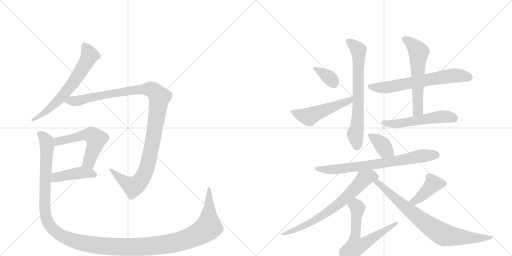
t = 0.00 s
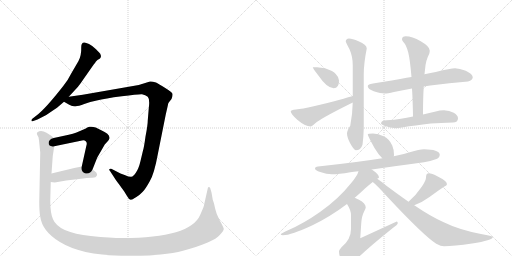
t = 2.69 s
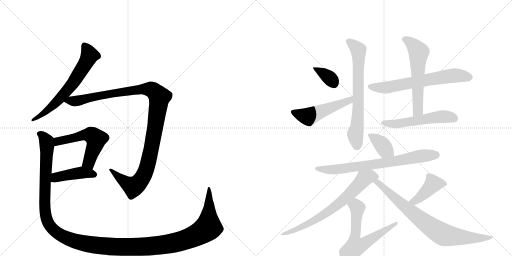
t = 5.37 s
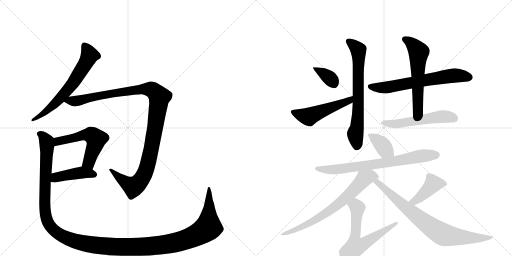
t = 8.06 s
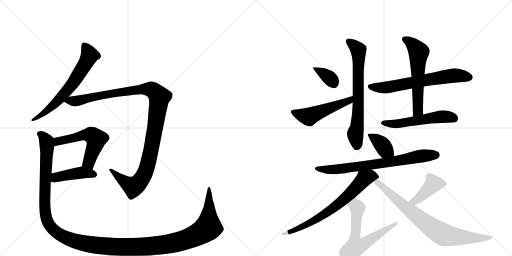
t = 10.75 s
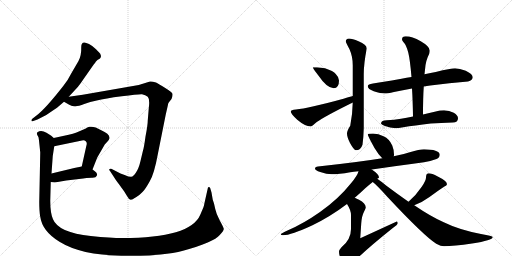
t = 13.43 s

The animated SVG that drew these frames (rendered in a browser with its animation timeline set to each time). Animation: 17 CSS @keyframes rules; one cycle of 13.43 s.

<svg version="1.1" viewBox="0 0 2048 1024" xmlns="http://www.w3.org/2000/svg">
  <g stroke="lightgray" stroke-dasharray="1,1" stroke-width="1" transform="scale(4, 4)">
    <line x1="0" y1="0" x2="256" y2="256"></line>
    <line x1="256" y1="0" x2="0" y2="256"></line>
    <line x1="128" y1="0" x2="128" y2="256"></line>
    <line x1="0" y1="128" x2="256" y2="128"></line>
    <line x1="256" y1="0" x2="512" y2="256"></line>
    <line x1="512" y1="0" x2="256" y2="256"></line>
    <line x1="384" y1="0" x2="384" y2="256"></line>
    <line x1="256" y1="128" x2="512" y2="128"></line>
  </g>
<g transform="scale(1, -1) translate(0, -850)">
   <style type="text/css">
    @keyframes keyframes0 {
      from {
       stroke: black;
       stroke-dashoffset: 649;
       stroke-width: 128;
       }
       68% {
       animation-timing-function: step-end;
       stroke: black;
       stroke-dashoffset: 0;
       stroke-width: 128;
       }
       to {
       stroke: black;
       stroke-width: 1024;
       }
       }
       #make-me-a-hanzi-animation-0 {
         animation: keyframes0 0.778158s both;
         animation-delay: 0.000000s;
         animation-timing-function: linear;
       }
    @keyframes keyframes1 {
      from {
       stroke: black;
       stroke-dashoffset: 1142;
       stroke-width: 128;
       }
       79% {
       animation-timing-function: step-end;
       stroke: black;
       stroke-dashoffset: 0;
       stroke-width: 128;
       }
       to {
       stroke: black;
       stroke-width: 1024;
       }
       }
       #make-me-a-hanzi-animation-1 {
         animation: keyframes1 1.179362s both;
         animation-delay: 0.778158s;
         animation-timing-function: linear;
       }
    @keyframes keyframes2 {
      from {
       stroke: black;
       stroke-dashoffset: 551;
       stroke-width: 128;
       }
       64% {
       animation-timing-function: step-end;
       stroke: black;
       stroke-dashoffset: 0;
       stroke-width: 128;
       }
       to {
       stroke: black;
       stroke-width: 1024;
       }
       }
       #make-me-a-hanzi-animation-2 {
         animation: keyframes2 0.698405s both;
         animation-delay: 1.957520s;
         animation-timing-function: linear;
       }
    @keyframes keyframes3 {
      from {
       stroke: black;
       stroke-dashoffset: 432;
       stroke-width: 128;
       }
       58% {
       animation-timing-function: step-end;
       stroke: black;
       stroke-dashoffset: 0;
       stroke-width: 128;
       }
       to {
       stroke: black;
       stroke-width: 1024;
       }
       }
       #make-me-a-hanzi-animation-3 {
         animation: keyframes3 0.601562s both;
         animation-delay: 2.655924s;
         animation-timing-function: linear;
       }
    @keyframes keyframes4 {
      from {
       stroke: black;
       stroke-dashoffset: 1464;
       stroke-width: 128;
       }
       83% {
       animation-timing-function: step-end;
       stroke: black;
       stroke-dashoffset: 0;
       stroke-width: 128;
       }
       to {
       stroke: black;
       stroke-width: 1024;
       }
       }
       #make-me-a-hanzi-animation-4 {
         animation: keyframes4 1.441406s both;
         animation-delay: 3.257487s;
         animation-timing-function: linear;
       }
    @keyframes keyframes5 {
      from {
       stroke: black;
       stroke-dashoffset: 361;
       stroke-width: 128;
       }
       54% {
       animation-timing-function: step-end;
       stroke: black;
       stroke-dashoffset: 0;
       stroke-width: 128;
       }
       to {
       stroke: black;
       stroke-width: 1024;
       }
       }
       #make-me-a-hanzi-animation-5 {
         animation: keyframes5 0.543783s both;
         animation-delay: 4.698893s;
         animation-timing-function: linear;
       }
    @keyframes keyframes6 {
      from {
       stroke: black;
       stroke-dashoffset: 515;
       stroke-width: 128;
       }
       63% {
       animation-timing-function: step-end;
       stroke: black;
       stroke-dashoffset: 0;
       stroke-width: 128;
       }
       to {
       stroke: black;
       stroke-width: 1024;
       }
       }
       #make-me-a-hanzi-animation-6 {
         animation: keyframes6 0.669108s both;
         animation-delay: 5.242676s;
         animation-timing-function: linear;
       }
    @keyframes keyframes7 {
      from {
       stroke: black;
       stroke-dashoffset: 699;
       stroke-width: 128;
       }
       69% {
       animation-timing-function: step-end;
       stroke: black;
       stroke-dashoffset: 0;
       stroke-width: 128;
       }
       to {
       stroke: black;
       stroke-width: 1024;
       }
       }
       #make-me-a-hanzi-animation-7 {
         animation: keyframes7 0.818848s both;
         animation-delay: 5.911784s;
         animation-timing-function: linear;
       }
    @keyframes keyframes8 {
      from {
       stroke: black;
       stroke-dashoffset: 659;
       stroke-width: 128;
       }
       68% {
       animation-timing-function: step-end;
       stroke: black;
       stroke-dashoffset: 0;
       stroke-width: 128;
       }
       to {
       stroke: black;
       stroke-width: 1024;
       }
       }
       #make-me-a-hanzi-animation-8 {
         animation: keyframes8 0.786296s both;
         animation-delay: 6.730632s;
         animation-timing-function: linear;
       }
    @keyframes keyframes9 {
      from {
       stroke: black;
       stroke-dashoffset: 586;
       stroke-width: 128;
       }
       66% {
       animation-timing-function: step-end;
       stroke: black;
       stroke-dashoffset: 0;
       stroke-width: 128;
       }
       to {
       stroke: black;
       stroke-width: 1024;
       }
       }
       #make-me-a-hanzi-animation-9 {
         animation: keyframes9 0.726888s both;
         animation-delay: 7.516927s;
         animation-timing-function: linear;
       }
    @keyframes keyframes10 {
      from {
       stroke: black;
       stroke-dashoffset: 540;
       stroke-width: 128;
       }
       64% {
       animation-timing-function: step-end;
       stroke: black;
       stroke-dashoffset: 0;
       stroke-width: 128;
       }
       to {
       stroke: black;
       stroke-width: 1024;
       }
       }
       #make-me-a-hanzi-animation-10 {
         animation: keyframes10 0.689453s both;
         animation-delay: 8.243815s;
         animation-timing-function: linear;
       }
    @keyframes keyframes11 {
      from {
       stroke: black;
       stroke-dashoffset: 378;
       stroke-width: 128;
       }
       55% {
       animation-timing-function: step-end;
       stroke: black;
       stroke-dashoffset: 0;
       stroke-width: 128;
       }
       to {
       stroke: black;
       stroke-width: 1024;
       }
       }
       #make-me-a-hanzi-animation-11 {
         animation: keyframes11 0.557617s both;
         animation-delay: 8.933268s;
         animation-timing-function: linear;
       }
    @keyframes keyframes12 {
      from {
       stroke: black;
       stroke-dashoffset: 739;
       stroke-width: 128;
       }
       71% {
       animation-timing-function: step-end;
       stroke: black;
       stroke-dashoffset: 0;
       stroke-width: 128;
       }
       to {
       stroke: black;
       stroke-width: 1024;
       }
       }
       #make-me-a-hanzi-animation-12 {
         animation: keyframes12 0.851400s both;
         animation-delay: 9.490885s;
         animation-timing-function: linear;
       }
    @keyframes keyframes13 {
      from {
       stroke: black;
       stroke-dashoffset: 714;
       stroke-width: 128;
       }
       70% {
       animation-timing-function: step-end;
       stroke: black;
       stroke-dashoffset: 0;
       stroke-width: 128;
       }
       to {
       stroke: black;
       stroke-width: 1024;
       }
       }
       #make-me-a-hanzi-animation-13 {
         animation: keyframes13 0.831055s both;
         animation-delay: 10.342285s;
         animation-timing-function: linear;
       }
    @keyframes keyframes14 {
      from {
       stroke: black;
       stroke-dashoffset: 634;
       stroke-width: 128;
       }
       67% {
       animation-timing-function: step-end;
       stroke: black;
       stroke-dashoffset: 0;
       stroke-width: 128;
       }
       to {
       stroke: black;
       stroke-width: 1024;
       }
       }
       #make-me-a-hanzi-animation-14 {
         animation: keyframes14 0.765951s both;
         animation-delay: 11.173340s;
         animation-timing-function: linear;
       }
    @keyframes keyframes15 {
      from {
       stroke: black;
       stroke-dashoffset: 420;
       stroke-width: 128;
       }
       58% {
       animation-timing-function: step-end;
       stroke: black;
       stroke-dashoffset: 0;
       stroke-width: 128;
       }
       to {
       stroke: black;
       stroke-width: 1024;
       }
       }
       #make-me-a-hanzi-animation-15 {
         animation: keyframes15 0.591797s both;
         animation-delay: 11.939290s;
         animation-timing-function: linear;
       }
    @keyframes keyframes16 {
      from {
       stroke: black;
       stroke-dashoffset: 802;
       stroke-width: 128;
       }
       72% {
       animation-timing-function: step-end;
       stroke: black;
       stroke-dashoffset: 0;
       stroke-width: 128;
       }
       to {
       stroke: black;
       stroke-width: 1024;
       }
       }
       #make-me-a-hanzi-animation-16 {
         animation: keyframes16 0.902669s both;
         animation-delay: 12.531087s;
         animation-timing-function: linear;
       }
</style>
<path d="M 314 606 L 286 558 Q 273 531 253 506 Q 181 414 146 388 L 128 374 Q 125 370 126 367 Q 127 363 133 366 L 150 372 Q 188 389 213 409 L 228 419 L 256 443 L 275 463 L 312 503 Q 318 510 335 535 L 377 595 Q 379 596 383 603 Q 388 610 400 616 L 403 621 Q 406 624 401 635 Q 399 638 384 653 Q 370 667 356 674 Q 343 680 338 680 Q 325 681 325 662 Q 326 628 314 606 Z" fill="lightgray"></path> 
<path d="M 256 443 L 277 431 Q 290 424 302 425 Q 314 425 337 434 Q 360 443 387 448 Q 419 456 487 465 Q 555 474 568 473 Q 582 471 591 463 Q 600 454 595 416 L 591 368 Q 591 350 582 304 Q 576 260 572 248 L 562 206 Q 555 176 544 160 Q 534 144 525 143 Q 516 142 501 149 L 482 156 L 447 174 Q 444 176 439 174 Q 434 172 440 166 L 455 143 Q 460 134 476 113 L 497 84 L 508 66 Q 515 52 523 51 Q 527 50 544 61 Q 561 72 571 83 Q 582 94 599 125 Q 617 155 631 232 L 663 392 L 671 427 Q 672 437 675 440 L 686 454 Q 691 467 690 474 Q 690 480 661 498 Q 633 516 624 520 Q 608 525 600 524 L 555 510 L 331 471 L 275 463 C 245 459 231 457 256 443 Z" fill="lightgray"></path> 
<path d="M 370 172 L 389 220 L 419 272 L 430 284 Q 436 290 438 297 Q 440 314 403 330 Q 378 346 358 343 Q 353 343 341 335 L 306 320 Q 292 314 275 311 L 215 298 C 186 292 188 259 217 265 L 328 288 Q 338 290 343 285 Q 350 280 345 265 L 327 184 C 320 155 359 144 370 172 Z" fill="lightgray"></path> 
<path d="M 203 122 L 219 120 L 265 128 L 316 134 Q 351 139 367 139 Q 384 138 388 149 Q 390 152 385 160 Q 381 164 370 172 C 348 188 348 188 327 184 L 297 178 L 206 156 C 177 149 173 126 203 122 Z" fill="lightgray"></path> 
<path d="M 813 19 L 801 -9 Q 762 -102 489 -102 Q 444 -102 363 -94 Q 234 -81 212 -27 Q 201 -2 201 47 L 203 122 L 206 156 L 211 226 L 217 265 C 221 293 221 293 215 298 L 205 307 L 186 319 Q 164 331 150 321 Q 146 318 148 315 Q 148 310 151 307 Q 155 303 156 288 L 161 240 L 157 42 Q 157 4 161 -17 Q 169 -75 238 -117 Q 323 -170 485 -173 Q 648 -176 732 -153 Q 856 -119 879 -90 Q 896 -72 895 -65 Q 894 -59 879 -32 Q 865 -6 861 14 L 856 36 L 851 51 L 846 80 L 841 97 Q 839 102 835 102 Q 831 102 831 96 L 817 34 Q 817 29 813 19 Z" fill="lightgray"></path> 
<path d="M 1268 581 L 1251 581 Q 1251 577 1272 550 Q 1308 497 1335 497 Q 1356 497 1356 528 Q 1356 541 1343 554 Q 1334 566 1300 577 L 1268 581 Z" fill="lightgray"></path> 
<path d="M 1411 466 Q 1400 463 1374 455 Q 1231 416 1184 412 Q 1163 410 1163 404 Q 1163 395 1189 371 Q 1221 344 1243 344 Q 1246 344 1267 362 Q 1302 386 1405 437 Q 1408 438 1411 440 C 1438 453 1440 474 1411 466 Z" fill="lightgray"></path> 
<path d="M 1396 696 Q 1383 695 1383 684 Q 1383 681 1398 653 Q 1411 624 1411 589 L 1411 466 L 1411 440 Q 1410 392 1401 347 Q 1388 327 1388 316 Q 1388 302 1400 278 Q 1416 249 1423 249 Q 1443 249 1450 271 Q 1454 299 1455 337 L 1455 553 Q 1455 596 1467 656 Q 1467 672 1434 685 Q 1409 696 1396 696 Z" fill="lightgray"></path> 
<path d="M 1820 577 Q 1804 577 1743 562 Q 1724 558 1698 553 L 1646 542 Q 1627 539 1606 535 Q 1522 520 1492 516 Q 1471 513 1471 505 Q 1471 494 1495 485 Q 1523 476 1539 476 Q 1549 476 1576 482 Q 1611 489 1648 496 L 1695 504 Q 1707 506 1721 508 Q 1798 519 1872 524 Q 1891 530 1891 541 Q 1891 554 1863 567 Q 1838 577 1820 577 Z" fill="lightgray"></path> 
<path d="M 1698 553 Q 1699 563 1700 571 Q 1702 607 1717 635 Q 1719 643 1719 648 Q 1719 664 1683 685 Q 1648 705 1623 705 Q 1608 705 1608 692 Q 1608 689 1615 680 Q 1625 670 1633 640 Q 1640 612 1646 542 L 1648 496 Q 1651 449 1652 384 C 1653 354 1692 362 1692 392 Q 1692 457 1695 504 L 1698 553 Z" fill="lightgray"></path> 
<path d="M 1652 384 Q 1626 379 1604 375 Q 1577 371 1547 369 Q 1525 369 1524 356 Q 1525 352 1537 347 Q 1561 338 1583 337 Q 1592 337 1613 341 Q 1657 348 1723 356 Q 1763 359 1811 360 Q 1832 360 1832 377 Q 1832 389 1815 399 Q 1797 409 1776 409 Q 1759 409 1743 404 Q 1717 398 1692 392 L 1652 384 Z" fill="lightgray"></path> 
<path d="M 1492 316 Q 1471 316 1471 312 Q 1471 307 1498 258 Q 1514 231 1529 217 C 1550 196 1569 196 1575 225 Q 1576 227 1576 232 Q 1576 251 1569 268 Q 1558 294 1534 305 Q 1514 315 1492 316 Z" fill="lightgray"></path> 
<path d="M 1529 217 Q 1430 201 1272 184 Q 1260 183 1260 176 Q 1260 169 1281 162 Q 1307 153 1327 153 Q 1355 153 1401 161 Q 1414 163 1434 165 L 1487 172 Q 1565 183 1696 201 Q 1719 204 1746 214 Q 1759 220 1759 232 Q 1756 252 1696 253 Q 1678 253 1639 241 Q 1613 232 1575 225 L 1529 217 Z" fill="lightgray"></path> 
<path d="M 1434 165 Q 1430 148 1404 117 Q 1353 53 1280 2 Q 1213 -45 1152 -71 Q 1123 -84 1123 -87 Q 1123 -91 1132 -91 Q 1164 -91 1250 -51 Q 1322 -16 1388 34 L 1419 59 Q 1440 77 1461 97 Q 1478 112 1491 122 L 1509 135 Q 1516 139 1516 140 Q 1516 153 1487 172 C 1463 189 1445 193 1434 165 Z" fill="lightgray"></path> 
<path d="M 1388 34 Q 1404 9 1404 -10 L 1404 -66 Q 1404 -108 1366 -139 Q 1356 -150 1356 -156 Q 1356 -170 1365 -191 Q 1378 -212 1392 -212 Q 1399 -212 1417 -196 Q 1459 -152 1570 -63 Q 1591 -48 1591 -43 Q 1591 -36 1587 -36 L 1441 -103 L 1445 -43 Q 1447 -14 1456 3 Q 1463 17 1463 20 Q 1463 37 1436 51 Q 1427 55 1419 59 C 1392 72 1373 60 1388 34 Z" fill="lightgray"></path> 
<path d="M 1657 29 Q 1691 42 1718 62 Q 1750 86 1776 103 Q 1788 109 1788 113 Q 1788 126 1751 144 Q 1727 157 1715 157 Q 1710 157 1706 152 Q 1704 146 1704 140 Q 1704 128 1687 103 Q 1665 70 1634 43 C 1612 23 1629 18 1657 29 Z" fill="lightgray"></path> 
<path d="M 1491 122 Q 1507 110 1550 62 Q 1696 -94 1745 -125 Q 1764 -135 1776 -135 Q 1815 -135 1888 -124 Q 1971 -111 1971 -99 Q 1971 -94 1924 -86 Q 1836 -69 1775 -39 Q 1723 -16 1657 29 L 1634 43 Q 1594 71 1547 106 Q 1524 125 1509 135 C 1485 152 1468 142 1491 122 Z" fill="lightgray"></path> 
      <clipPath id="make-me-a-hanzi-clip-0">
      <path d="M 314 606 L 286 558 Q 273 531 253 506 Q 181 414 146 388 L 128 374 Q 125 370 126 367 Q 127 363 133 366 L 150 372 Q 188 389 213 409 L 228 419 L 256 443 L 275 463 L 312 503 Q 318 510 335 535 L 377 595 Q 379 596 383 603 Q 388 610 400 616 L 403 621 Q 406 624 401 635 Q 399 638 384 653 Q 370 667 356 674 Q 343 680 338 680 Q 325 681 325 662 Q 326 628 314 606 Z" fill="lightgray"></path>
      </clipPath>
      <path clip-path="url(#make-me-a-hanzi-clip-0)" d="M 338 666 L 358 629 L 301 530 L 230 445 L 179 399 L 130 370 " fill="none" id="make-me-a-hanzi-animation-0" stroke-dasharray="521 1042" stroke-linecap="round"></path>

      <clipPath id="make-me-a-hanzi-clip-1">
      <path d="M 256 443 L 277 431 Q 290 424 302 425 Q 314 425 337 434 Q 360 443 387 448 Q 419 456 487 465 Q 555 474 568 473 Q 582 471 591 463 Q 600 454 595 416 L 591 368 Q 591 350 582 304 Q 576 260 572 248 L 562 206 Q 555 176 544 160 Q 534 144 525 143 Q 516 142 501 149 L 482 156 L 447 174 Q 444 176 439 174 Q 434 172 440 166 L 455 143 Q 460 134 476 113 L 497 84 L 508 66 Q 515 52 523 51 Q 527 50 544 61 Q 561 72 571 83 Q 582 94 599 125 Q 617 155 631 232 L 663 392 L 671 427 Q 672 437 675 440 L 686 454 Q 691 467 690 474 Q 690 480 661 498 Q 633 516 624 520 Q 608 525 600 524 L 555 510 L 331 471 L 275 463 C 245 459 231 457 256 443 Z" fill="lightgray"></path>
      </clipPath>
      <path clip-path="url(#make-me-a-hanzi-clip-1)" d="M 264 445 L 304 446 L 416 471 L 568 494 L 609 491 L 638 462 L 600 227 L 581 161 L 565 133 L 533 103 L 487 131 L 443 170 " fill="none" id="make-me-a-hanzi-animation-1" stroke-dasharray="1014 2028" stroke-linecap="round"></path>

      <clipPath id="make-me-a-hanzi-clip-2">
      <path d="M 370 172 L 389 220 L 419 272 L 430 284 Q 436 290 438 297 Q 440 314 403 330 Q 378 346 358 343 Q 353 343 341 335 L 306 320 Q 292 314 275 311 L 215 298 C 186 292 188 259 217 265 L 328 288 Q 338 290 343 285 Q 350 280 345 265 L 327 184 C 320 155 359 144 370 172 Z" fill="lightgray"></path>
      </clipPath>
      <path clip-path="url(#make-me-a-hanzi-clip-2)" d="M 223 271 L 241 288 L 331 309 L 370 308 L 384 294 L 384 284 L 359 211 L 336 189 " fill="none" id="make-me-a-hanzi-animation-2" stroke-dasharray="423 846" stroke-linecap="round"></path>

      <clipPath id="make-me-a-hanzi-clip-3">
      <path d="M 203 122 L 219 120 L 265 128 L 316 134 Q 351 139 367 139 Q 384 138 388 149 Q 390 152 385 160 Q 381 164 370 172 C 348 188 348 188 327 184 L 297 178 L 206 156 C 177 149 173 126 203 122 Z" fill="lightgray"></path>
      </clipPath>
      <path clip-path="url(#make-me-a-hanzi-clip-3)" d="M 208 127 L 233 143 L 328 160 L 377 152 " fill="none" id="make-me-a-hanzi-animation-3" stroke-dasharray="304 608" stroke-linecap="round"></path>

      <clipPath id="make-me-a-hanzi-clip-4">
      <path d="M 813 19 L 801 -9 Q 762 -102 489 -102 Q 444 -102 363 -94 Q 234 -81 212 -27 Q 201 -2 201 47 L 203 122 L 206 156 L 211 226 L 217 265 C 221 293 221 293 215 298 L 205 307 L 186 319 Q 164 331 150 321 Q 146 318 148 315 Q 148 310 151 307 Q 155 303 156 288 L 161 240 L 157 42 Q 157 4 161 -17 Q 169 -75 238 -117 Q 323 -170 485 -173 Q 648 -176 732 -153 Q 856 -119 879 -90 Q 896 -72 895 -65 Q 894 -59 879 -32 Q 865 -6 861 14 L 856 36 L 851 51 L 846 80 L 841 97 Q 839 102 835 102 Q 831 102 831 96 L 817 34 Q 817 29 813 19 Z" fill="lightgray"></path>
      </clipPath>
      <path clip-path="url(#make-me-a-hanzi-clip-4)" d="M 159 315 L 173 306 L 188 269 L 178 49 L 188 -30 L 199 -52 L 229 -82 L 290 -111 L 407 -133 L 534 -138 L 673 -126 L 755 -104 L 805 -80 L 833 -59 L 836 97 " fill="none" id="make-me-a-hanzi-animation-4" stroke-dasharray="1336 2672" stroke-linecap="round"></path>

      <clipPath id="make-me-a-hanzi-clip-5">
      <path d="M 1268 581 L 1251 581 Q 1251 577 1272 550 Q 1308 497 1335 497 Q 1356 497 1356 528 Q 1356 541 1343 554 Q 1334 566 1300 577 L 1268 581 Z" fill="lightgray"></path>
      </clipPath>
      <path clip-path="url(#make-me-a-hanzi-clip-5)" d="M 1255 580 L 1317 539 L 1336 515 " fill="none" id="make-me-a-hanzi-animation-5" stroke-dasharray="233 466" stroke-linecap="round"></path>

      <clipPath id="make-me-a-hanzi-clip-6">
      <path d="M 1411 466 Q 1400 463 1374 455 Q 1231 416 1184 412 Q 1163 410 1163 404 Q 1163 395 1189 371 Q 1221 344 1243 344 Q 1246 344 1267 362 Q 1302 386 1405 437 Q 1408 438 1411 440 C 1438 453 1440 474 1411 466 Z" fill="lightgray"></path>
      </clipPath>
      <path clip-path="url(#make-me-a-hanzi-clip-6)" d="M 1170 402 L 1235 383 L 1390 443 L 1408 460 " fill="none" id="make-me-a-hanzi-animation-6" stroke-dasharray="387 774" stroke-linecap="round"></path>

      <clipPath id="make-me-a-hanzi-clip-7">
      <path d="M 1396 696 Q 1383 695 1383 684 Q 1383 681 1398 653 Q 1411 624 1411 589 L 1411 466 L 1411 440 Q 1410 392 1401 347 Q 1388 327 1388 316 Q 1388 302 1400 278 Q 1416 249 1423 249 Q 1443 249 1450 271 Q 1454 299 1455 337 L 1455 553 Q 1455 596 1467 656 Q 1467 672 1434 685 Q 1409 696 1396 696 Z" fill="lightgray"></path>
      </clipPath>
      <path clip-path="url(#make-me-a-hanzi-clip-7)" d="M 1393 685 L 1434 650 L 1433 406 L 1429 345 L 1421 315 L 1427 262 " fill="none" id="make-me-a-hanzi-animation-7" stroke-dasharray="571 1142" stroke-linecap="round"></path>

      <clipPath id="make-me-a-hanzi-clip-8">
      <path d="M 1820 577 Q 1804 577 1743 562 Q 1724 558 1698 553 L 1646 542 Q 1627 539 1606 535 Q 1522 520 1492 516 Q 1471 513 1471 505 Q 1471 494 1495 485 Q 1523 476 1539 476 Q 1549 476 1576 482 Q 1611 489 1648 496 L 1695 504 Q 1707 506 1721 508 Q 1798 519 1872 524 Q 1891 530 1891 541 Q 1891 554 1863 567 Q 1838 577 1820 577 Z" fill="lightgray"></path>
      </clipPath>
      <path clip-path="url(#make-me-a-hanzi-clip-8)" d="M 1480 503 L 1541 500 L 1810 548 L 1878 541 " fill="none" id="make-me-a-hanzi-animation-8" stroke-dasharray="531 1062" stroke-linecap="round"></path>

      <clipPath id="make-me-a-hanzi-clip-9">
      <path d="M 1698 553 Q 1699 563 1700 571 Q 1702 607 1717 635 Q 1719 643 1719 648 Q 1719 664 1683 685 Q 1648 705 1623 705 Q 1608 705 1608 692 Q 1608 689 1615 680 Q 1625 670 1633 640 Q 1640 612 1646 542 L 1648 496 Q 1651 449 1652 384 C 1653 354 1692 362 1692 392 Q 1692 457 1695 504 L 1698 553 Z" fill="lightgray"></path>
      </clipPath>
      <path clip-path="url(#make-me-a-hanzi-clip-9)" d="M 1620 693 L 1649 673 L 1675 642 L 1672 416 L 1657 392 " fill="none" id="make-me-a-hanzi-animation-9" stroke-dasharray="458 916" stroke-linecap="round"></path>

      <clipPath id="make-me-a-hanzi-clip-10">
      <path d="M 1652 384 Q 1626 379 1604 375 Q 1577 371 1547 369 Q 1525 369 1524 356 Q 1525 352 1537 347 Q 1561 338 1583 337 Q 1592 337 1613 341 Q 1657 348 1723 356 Q 1763 359 1811 360 Q 1832 360 1832 377 Q 1832 389 1815 399 Q 1797 409 1776 409 Q 1759 409 1743 404 Q 1717 398 1692 392 L 1652 384 Z" fill="lightgray"></path>
      </clipPath>
      <path clip-path="url(#make-me-a-hanzi-clip-10)" d="M 1534 356 L 1600 356 L 1771 384 L 1815 377 " fill="none" id="make-me-a-hanzi-animation-10" stroke-dasharray="412 824" stroke-linecap="round"></path>

      <clipPath id="make-me-a-hanzi-clip-11">
      <path d="M 1492 316 Q 1471 316 1471 312 Q 1471 307 1498 258 Q 1514 231 1529 217 C 1550 196 1569 196 1575 225 Q 1576 227 1576 232 Q 1576 251 1569 268 Q 1558 294 1534 305 Q 1514 315 1492 316 Z" fill="lightgray"></path>
      </clipPath>
      <path clip-path="url(#make-me-a-hanzi-clip-11)" d="M 1475 310 L 1508 290 L 1566 230 " fill="none" id="make-me-a-hanzi-animation-11" stroke-dasharray="250 500" stroke-linecap="round"></path>

      <clipPath id="make-me-a-hanzi-clip-12">
      <path d="M 1529 217 Q 1430 201 1272 184 Q 1260 183 1260 176 Q 1260 169 1281 162 Q 1307 153 1327 153 Q 1355 153 1401 161 Q 1414 163 1434 165 L 1487 172 Q 1565 183 1696 201 Q 1719 204 1746 214 Q 1759 220 1759 232 Q 1756 252 1696 253 Q 1678 253 1639 241 Q 1613 232 1575 225 L 1529 217 Z" fill="lightgray"></path>
      </clipPath>
      <path clip-path="url(#make-me-a-hanzi-clip-12)" d="M 1268 177 L 1293 171 L 1344 172 L 1583 205 L 1671 224 L 1746 230 " fill="none" id="make-me-a-hanzi-animation-12" stroke-dasharray="611 1222" stroke-linecap="round"></path>

      <clipPath id="make-me-a-hanzi-clip-13">
      <path d="M 1434 165 Q 1430 148 1404 117 Q 1353 53 1280 2 Q 1213 -45 1152 -71 Q 1123 -84 1123 -87 Q 1123 -91 1132 -91 Q 1164 -91 1250 -51 Q 1322 -16 1388 34 L 1419 59 Q 1440 77 1461 97 Q 1478 112 1491 122 L 1509 135 Q 1516 139 1516 140 Q 1516 153 1487 172 C 1463 189 1445 193 1434 165 Z" fill="lightgray"></path>
      </clipPath>
      <path clip-path="url(#make-me-a-hanzi-clip-13)" d="M 1509 143 L 1481 146 L 1456 135 L 1369 46 L 1287 -14 L 1235 -46 L 1128 -89 " fill="none" id="make-me-a-hanzi-animation-13" stroke-dasharray="586 1172" stroke-linecap="round"></path>

      <clipPath id="make-me-a-hanzi-clip-14">
      <path d="M 1388 34 Q 1404 9 1404 -10 L 1404 -66 Q 1404 -108 1366 -139 Q 1356 -150 1356 -156 Q 1356 -170 1365 -191 Q 1378 -212 1392 -212 Q 1399 -212 1417 -196 Q 1459 -152 1570 -63 Q 1591 -48 1591 -43 Q 1591 -36 1587 -36 L 1441 -103 L 1445 -43 Q 1447 -14 1456 3 Q 1463 17 1463 20 Q 1463 37 1436 51 Q 1427 55 1419 59 C 1392 72 1373 60 1388 34 Z" fill="lightgray"></path>
      </clipPath>
      <path clip-path="url(#make-me-a-hanzi-clip-14)" d="M 1400 30 L 1418 29 L 1428 21 L 1418 -108 L 1421 -137 L 1447 -130 L 1575 -53 L 1583 -43 " fill="none" id="make-me-a-hanzi-animation-14" stroke-dasharray="506 1012" stroke-linecap="round"></path>

      <clipPath id="make-me-a-hanzi-clip-15">
      <path d="M 1657 29 Q 1691 42 1718 62 Q 1750 86 1776 103 Q 1788 109 1788 113 Q 1788 126 1751 144 Q 1727 157 1715 157 Q 1710 157 1706 152 Q 1704 146 1704 140 Q 1704 128 1687 103 Q 1665 70 1634 43 C 1612 23 1629 18 1657 29 Z" fill="lightgray"></path>
      </clipPath>
      <path clip-path="url(#make-me-a-hanzi-clip-15)" d="M 1778 113 L 1733 115 L 1670 53 L 1659 45 L 1642 44 " fill="none" id="make-me-a-hanzi-animation-15" stroke-dasharray="292 584" stroke-linecap="round"></path>

      <clipPath id="make-me-a-hanzi-clip-16">
      <path d="M 1491 122 Q 1507 110 1550 62 Q 1696 -94 1745 -125 Q 1764 -135 1776 -135 Q 1815 -135 1888 -124 Q 1971 -111 1971 -99 Q 1971 -94 1924 -86 Q 1836 -69 1775 -39 Q 1723 -16 1657 29 L 1634 43 Q 1594 71 1547 106 Q 1524 125 1509 135 C 1485 152 1468 142 1491 122 Z" fill="lightgray"></path>
      </clipPath>
      <path clip-path="url(#make-me-a-hanzi-clip-16)" d="M 1497 123 L 1510 121 L 1655 -6 L 1770 -87 L 1898 -103 L 1968 -100 " fill="none" id="make-me-a-hanzi-animation-16" stroke-dasharray="674 1348" stroke-linecap="round"></path>

</g>
</svg>
